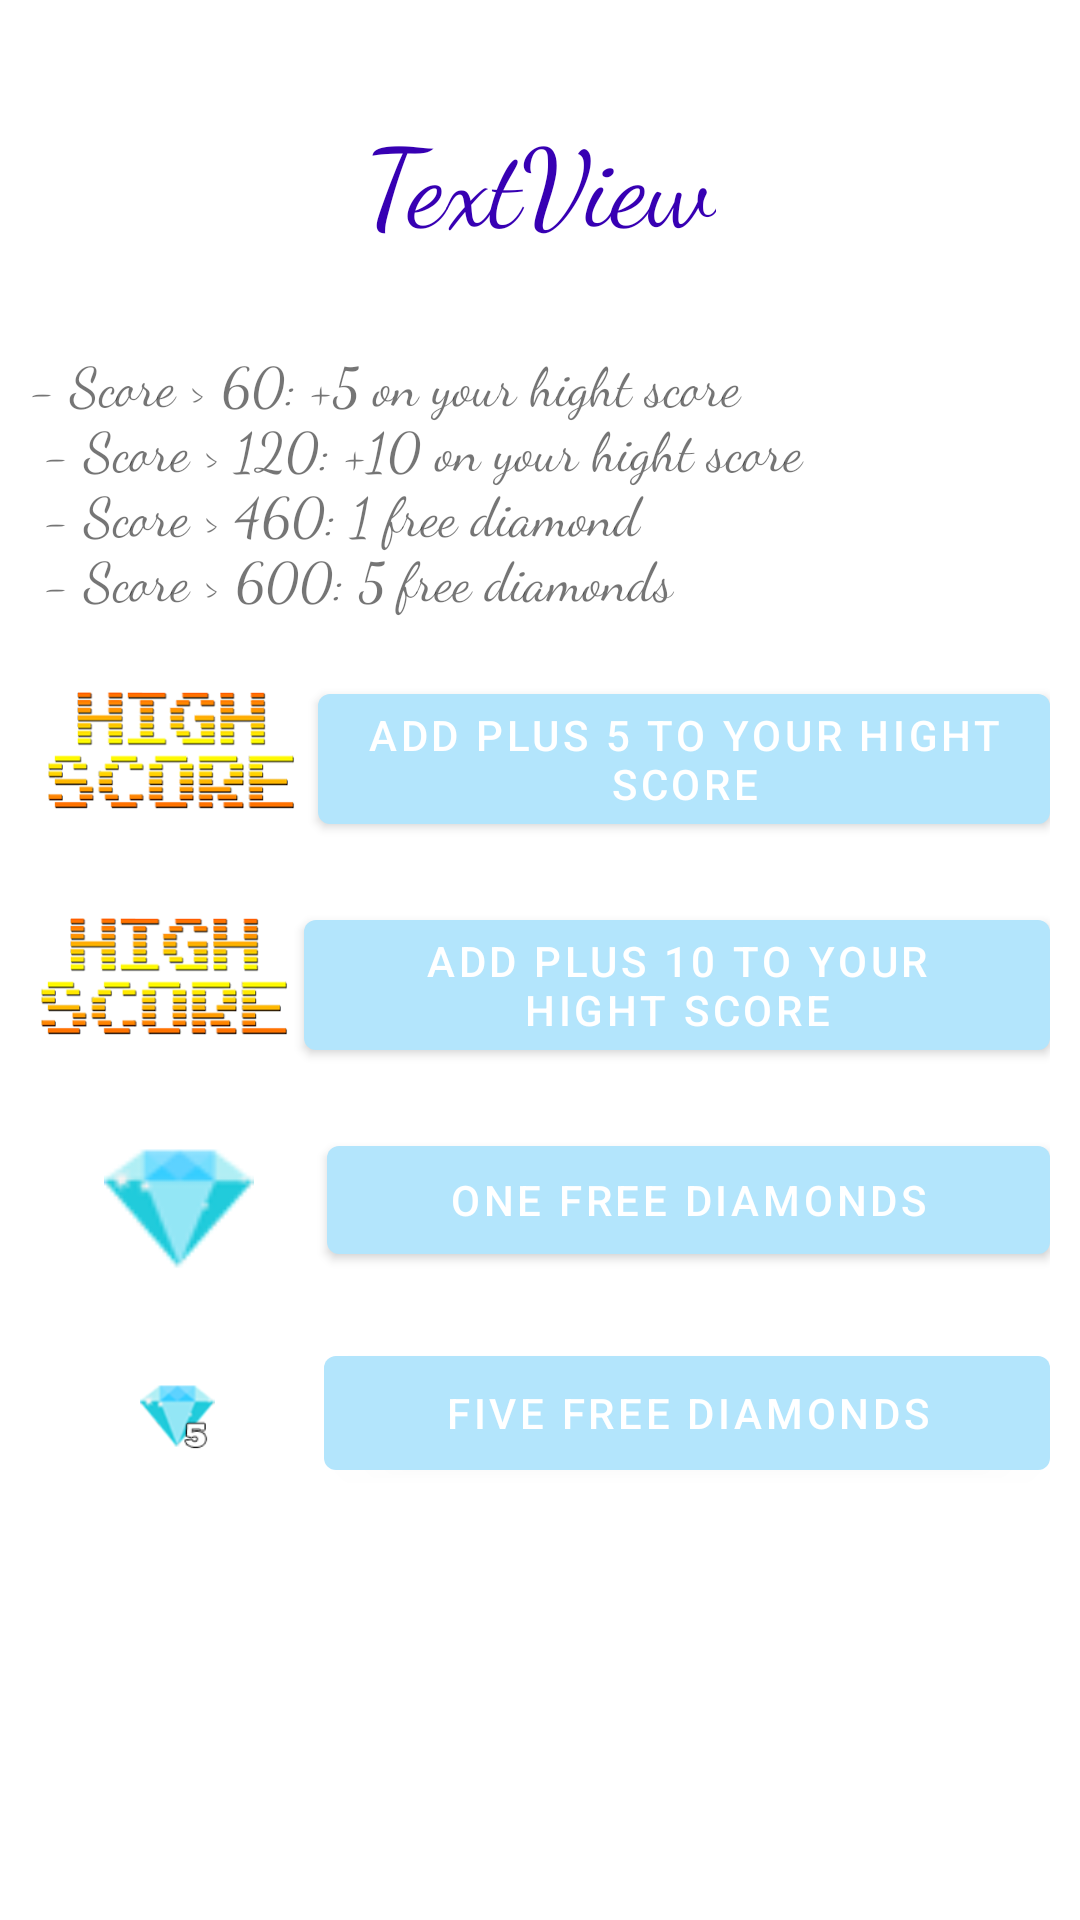

Write the Android layout XML for this screen, with the resource values it uses.
<!-- AndroidManifest.xml: application theme Theme.MathHero -->
<!-- res/layout/activity_training__game_over.xml -->
<?xml version="1.0" encoding="utf-8"?>
<androidx.constraintlayout.widget.ConstraintLayout xmlns:android="http://schemas.android.com/apk/res/android"
    xmlns:app="http://schemas.android.com/apk/res-auto"
    xmlns:tools="http://schemas.android.com/tools"
    android:id="@+id/constraint"
    android:layout_width="match_parent"
    android:layout_height="match_parent"
    android:background="@drawable/backg"
    android:orientation="vertical">


    <TextView
        android:id="@+id/textViewScore"
        android:layout_width="wrap_content"
        android:layout_height="wrap_content"
        android:layout_marginTop="20dp"
        android:layout_marginBottom="5dp"
        android:fontFamily="cursive"
        android:text="TextView"
        android:textColor="@color/purple_700"
        android:textSize="36sp"
        app:layout_constraintBottom_toTopOf="@+id/linearLayout5"
        app:layout_constraintEnd_toEndOf="parent"
        app:layout_constraintStart_toStartOf="parent"
        app:layout_constraintTop_toTopOf="parent" />

    <LinearLayout
        android:id="@+id/linearLayout5"
        android:layout_width="wrap_content"
        android:layout_height="wrap_content"
        android:layout_marginBottom="29dp"
        android:orientation="vertical"
        app:layout_constraintBottom_toBottomOf="parent"
        app:layout_constraintEnd_toEndOf="parent"
        app:layout_constraintStart_toStartOf="parent"
        app:layout_constraintTop_toTopOf="parent">

        <TextView
            android:id="@+id/textView3"
            android:layout_width="match_parent"
            android:layout_height="wrap_content"
            android:layout_margin="10dp"
            android:fontFamily="cursive"
            android:text="@string/rewards"
            android:textSize="18sp" />

        <LinearLayout
            android:layout_width="match_parent"
            android:layout_height="match_parent"
            android:layout_margin="10dp"
            android:layout_marginTop="20dp"
            android:orientation="horizontal">

            <ImageView
                android:id="@+id/imageView7"
                android:layout_width="150dp"
                android:layout_height="50dp"
                android:layout_weight="1"
                app:srcCompat="@drawable/highscore" />

            <Button
                android:id="@+id/plusfive"
                android:layout_width="wrap_content"
                android:layout_height="wrap_content"
                android:layout_weight="1"
                android:text="Add plus 5 to your hight score" />
        </LinearLayout>

        <LinearLayout
            android:layout_width="match_parent"
            android:layout_height="match_parent"
            android:layout_margin="10dp"
            android:layout_marginTop="20dp"
            android:orientation="horizontal">

            <ImageView
                android:id="@+id/imageView8"
                android:layout_width="150dp"
                android:layout_height="50dp"
                android:layout_weight="1"
                app:srcCompat="@drawable/highscore" />

            <Button
                android:id="@+id/plusten"
                android:layout_width="wrap_content"
                android:layout_height="wrap_content"
                android:layout_weight="1"
                android:text="Add plus 10 to your hight score" />
        </LinearLayout>

        <LinearLayout
            android:layout_width="match_parent"
            android:layout_height="match_parent"
            android:layout_margin="10dp"
            android:layout_marginTop="20dp"
            android:orientation="horizontal">

            <ImageView
                android:id="@+id/imageView5"
                android:layout_width="50dp"
                android:layout_height="50dp"
                android:layout_weight="1"
                app:srcCompat="@drawable/wisdom" />

            <Button
                android:id="@+id/onediamond"
                android:layout_width="wrap_content"
                android:layout_height="wrap_content"
                android:layout_weight="1"
                android:text="One free Diamonds" />
        </LinearLayout>

        <LinearLayout
            android:id="@+id/layo"
            android:layout_width="match_parent"
            android:layout_height="match_parent"
            android:layout_margin="10dp"
            android:layout_marginTop="20dp"
            android:orientation="horizontal">

            <ImageView
                android:id="@+id/fivediamondsimg"
                android:layout_width="50dp"
                android:layout_height="50dp"
                android:layout_weight="1"
                app:srcCompat="@drawable/buy5" />

            <Button
                android:id="@+id/fivediamonds"
                android:layout_width="wrap_content"
                android:layout_height="match_parent"
                android:layout_weight="1"
                android:text="Five Free Diamonds" />

        </LinearLayout>

    </LinearLayout>


</androidx.constraintlayout.widget.ConstraintLayout>
<!-- resources referenced by this layout -->
<resources>
  <color name="purple_700">#FF3700B3</color>
  <!-- drawable buy5: png bitmap (drawable, 7388 bytes) -->
  <!-- drawable highscore: png bitmap (drawable, 5552 bytes) -->
  <!-- drawable wisdom: png bitmap (drawable, 4874 bytes) -->
  <string name="rewards"> - Score &gt; 60: +5 on your hight score \n
                              - Score &gt; 120: +10 on your hight score \n
                              - Score &gt; 460: 1 free diamond\n
                              - Score &gt; 600: 5 free diamonds
      </string>
  <style name="Theme.MathHero" parent="Theme.MaterialComponents.DayNight.NoActionBar">
          
          <item name="colorPrimary">@color/darkerBlue</item>
          <item name="colorPrimaryVariant">@color/purple_700</item>
          <item name="colorOnPrimary">@color/white</item>
          
          <item name="colorSecondary">@color/teal_200</item>
          <item name="colorSecondaryVariant">@color/teal_700</item>
          <item name="colorOnSecondary">@color/black</item>
          
          <item name="android:statusBarColor" tools:targetApi="l">?attr/colorPrimaryVariant</item>
          
      </style>
  <color name="darkerBlue">#b3e5fc</color>
  <color name="white">#FFFFFFFF</color>
  <color name="teal_200">#FF03DAC5</color>
  <color name="teal_700">#FF018786</color>
  <color name="black">#FF000000</color>
</resources>
